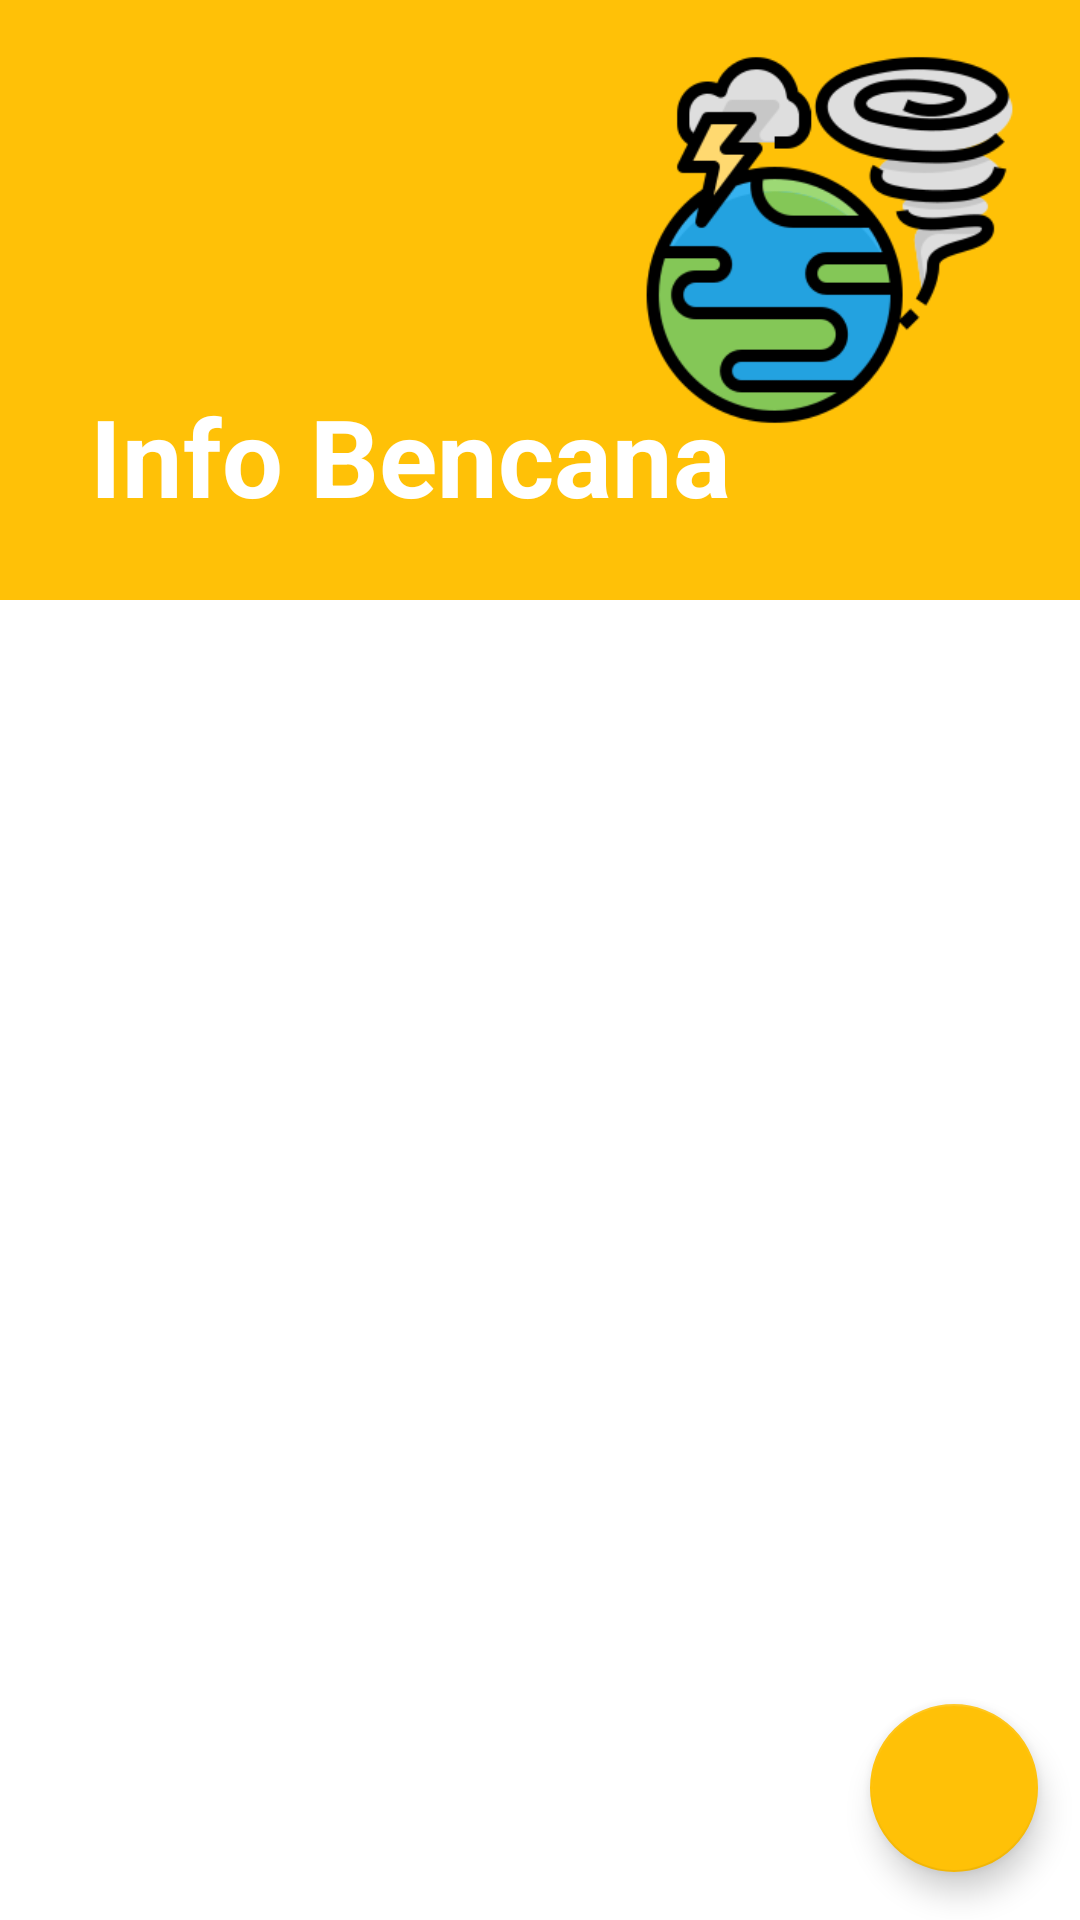

Produce the Android XML layout that renders to this screen, including the resource entries it uses.
<!-- AndroidManifest.xml: application theme Theme.PoskoLogistikApp -->
<!-- res/layout/activity_bencana.xml -->
<?xml version="1.0" encoding="utf-8"?>
<androidx.constraintlayout.widget.ConstraintLayout xmlns:android="http://schemas.android.com/apk/res/android"
    xmlns:app="http://schemas.android.com/apk/res-auto"
    xmlns:tools="http://schemas.android.com/tools"
    android:layout_width="match_parent"
    android:layout_height="match_parent"
    tools:context=".activities.BencanaActivity">

    <RelativeLayout
        android:id="@+id/relativeLayout"
        android:layout_width="match_parent"
        android:layout_height="200dp"
        android:background="@color/orange"
        app:layout_constraintEnd_toEndOf="parent"
        app:layout_constraintHorizontal_bias="0.5"
        app:layout_constraintStart_toStartOf="parent"
        app:layout_constraintTop_toTopOf="parent">

        <ImageView
            android:layout_width="130dp"
            android:layout_height="130dp"
            android:layout_alignParentStart="true"
            android:layout_alignParentTop="true"
            android:layout_alignParentEnd="true"
            android:layout_marginStart="211dp"
            android:layout_marginTop="15dp"
            android:layout_marginEnd="18dp"
            android:src="@mipmap/bencana" />

        <TextView
            android:layout_width="wrap_content"
            android:layout_height="wrap_content"
            android:layout_alignParentStart="true"
            android:layout_alignParentBottom="true"
            android:layout_marginStart="30dp"
            android:layout_marginBottom="24dp"
            android:text="Info Bencana"
            android:textColor="@color/white"
            android:textSize="36sp"
            android:textStyle="bold" />

    </RelativeLayout>

    <ProgressBar
        android:id="@+id/loading"
        android:layout_width="wrap_content"
        android:layout_height="wrap_content"
        app:layout_constraintBottom_toBottomOf="parent"
        app:layout_constraintEnd_toEndOf="parent"
        app:layout_constraintStart_toStartOf="parent"
        app:layout_constraintTop_toBottomOf="@+id/relativeLayout" />

    <TextView
        android:id="@+id/tvEmptyData"
        android:layout_width="wrap_content"
        android:layout_height="wrap_content"
        android:text="Tidak ada data"
        android:textColor="@color/orange"
        android:textStyle="bold"
        android:textSize="18sp"
        app:layout_constraintBottom_toBottomOf="parent"
        app:layout_constraintEnd_toEndOf="parent"
        app:layout_constraintStart_toStartOf="parent"
        app:layout_constraintTop_toBottomOf="@+id/relativeLayout"
        android:visibility="gone"/>

    <androidx.recyclerview.widget.RecyclerView
        android:id="@+id/rvBencana"
        android:layout_width="match_parent"
        android:layout_height="0dp"
        app:layout_constraintBottom_toBottomOf="parent"
        app:layout_constraintEnd_toEndOf="parent"
        app:layout_constraintStart_toStartOf="parent"
        app:layout_constraintTop_toBottomOf="@+id/relativeLayout"
        android:padding="20dp"
        tools:listitem="@layout/item_bencana"/>

    <com.google.android.material.floatingactionbutton.FloatingActionButton
        android:id="@+id/fab"
        android:layout_width="wrap_content"
        android:layout_height="wrap_content"
        android:layout_marginBottom="16dp"
        app:layout_constraintBottom_toBottomOf="parent"
        app:layout_constraintEnd_toEndOf="parent"
        app:layout_constraintHorizontal_bias="0.954"
        app:backgroundTint="@color/orange"
        android:elevation="10dp"
        app:srcCompat="@drawable/ic_baseline_add_24"
        app:layout_constraintStart_toStartOf="parent"
        app:tint="@color/white"/>


</androidx.constraintlayout.widget.ConstraintLayout>
<!-- res/layout/item_bencana.xml (included above) -->
<?xml version="1.0" encoding="utf-8"?>
<androidx.cardview.widget.CardView xmlns:android="http://schemas.android.com/apk/res/android"
    android:layout_width="match_parent"
    android:layout_height="wrap_content"
    xmlns:app="http://schemas.android.com/apk/res-auto"
    app:cardCornerRadius="8dp"
    android:elevation="10dp"
    android:layout_marginVertical="5dp">

    <LinearLayout
        android:layout_width="match_parent"
        android:layout_height="match_parent"
        android:padding="20dp"
        android:orientation="vertical">

        <LinearLayout
            android:layout_width="match_parent"
            android:layout_height="wrap_content"
            android:orientation="horizontal">

            <TextView
                android:layout_width="wrap_content"
                android:layout_height="wrap_content"
                android:textSize="16sp"
                android:text="JUDUL "/>
            <TextView
                android:layout_width="wrap_content"
                android:layout_height="wrap_content"
                android:textSize="16sp"
                android:text=" : "/>
            <TextView
                android:id="@+id/tvNamaBencana"
                android:layout_width="wrap_content"
                android:layout_height="wrap_content"
                android:textSize="16sp"
                android:textStyle="bold"
                android:text="Gempa Bumi guncang wilayah X"/>

        </LinearLayout>

        <LinearLayout
            android:layout_width="match_parent"
            android:layout_height="wrap_content"
            android:orientation="horizontal">

            <TextView
                android:layout_width="wrap_content"
                android:layout_height="wrap_content"
                android:textSize="16sp"
                android:text="DETAIL "/>
            <TextView
                android:layout_width="wrap_content"
                android:layout_height="wrap_content"
                android:textSize="16sp"
                android:text=" : "/>
            <TextView
                android:id="@+id/tvDetail"
                android:layout_width="wrap_content"
                android:layout_height="wrap_content"
                android:textSize="16sp"
                android:textStyle="bold"
                android:text="Gempa Bumi bumi kembali getarkan Indonesia hari ini, Selasa (13/7/2021). Badan Meteorologi, Klimatologi, dan Geofisika (BMKG) menginformasikan Gempa terjadi di Kecamatan x, pada pukul 15:30:14 WIB dengan magnitudo 4,7."/>

        </LinearLayout>

        <LinearLayout
            android:layout_width="match_parent"
            android:layout_height="wrap_content"
            android:orientation="horizontal">

            <TextView
                android:layout_width="wrap_content"
                android:layout_height="wrap_content"
                android:textSize="16sp"
                android:text="TANGGAL "/>
            <TextView
                android:layout_width="wrap_content"
                android:layout_height="wrap_content"
                android:textSize="16sp"
                android:text=" : "/>
            <TextView
                android:id="@+id/tvTanggal"
                android:layout_width="wrap_content"
                android:layout_height="wrap_content"
                android:textSize="16sp"
                android:textStyle="bold"
                android:text="10-10-2021"/>

        </LinearLayout>

        <LinearLayout
            android:layout_width="match_parent"
            android:layout_height="wrap_content"
            android:orientation="horizontal">

            <TextView
                android:layout_width="wrap_content"
                android:layout_height="wrap_content"
                android:textSize="16sp"
                android:text="FOTO "/>
            <TextView
                android:layout_width="wrap_content"
                android:layout_height="wrap_content"
                android:textSize="16sp"
                android:text=" : "/>

            <ImageView
                android:id="@+id/ivFoto"
                android:layout_width="match_parent"
                android:layout_height="130dp"
                android:scaleType="fitXY"
                android:src="@mipmap/bencana"/>

        </LinearLayout>
        <GridLayout
            android:layout_width="match_parent"
            android:layout_height="wrap_content"
            android:rowCount="2"
            android:columnCount="2">

            <com.google.android.material.button.MaterialButton
                android:id="@+id/edit"
                android:layout_columnWeight="1"
                android:layout_rowWeight="1"
                app:cornerRadius="50dp"
                android:textSize="12sp"
                android:layout_marginRight="2dp"
                android:backgroundTint="@color/orange"
                android:text="Edit"/>

            <com.google.android.material.button.MaterialButton
                android:id="@+id/hapus"
                android:layout_columnWeight="1"
                android:layout_rowWeight="1"
                android:layout_marginLeft="2dp"
                app:cornerRadius="50dp"
                android:textSize="12sp"
                android:backgroundTint="@color/orange"
                android:text="Hapus"
                />

        </GridLayout>
    </LinearLayout>


</androidx.cardview.widget.CardView>
<!-- resources referenced by this layout -->
<resources>
  <color name="orange">#FFC107</color>
  <color name="white">#FFFFFFFF</color>
  <!-- mipmap bencana: png bitmap (mipmap-mdpi, 21774 bytes) -->
  <style name="Theme.PoskoLogistikApp" parent="Theme.MaterialComponents.DayNight.DarkActionBar">
          
          <item name="colorPrimary">@color/orange</item>
          <item name="colorPrimaryVariant">@color/orange</item>
          <item name="colorOnPrimary">@color/white</item>
          
          <item name="colorSecondary">@color/teal_200</item>
          <item name="colorSecondaryVariant">@color/teal_700</item>
          <item name="colorOnSecondary">@color/black</item>
          
          <item name="android:statusBarColor" tools:targetApi="l">?attr/colorPrimaryVariant</item>
          
      </style>
  <color name="teal_200">#FF03DAC5</color>
  <color name="teal_700">#FF018786</color>
  <color name="black">#FF000000</color>
</resources>
